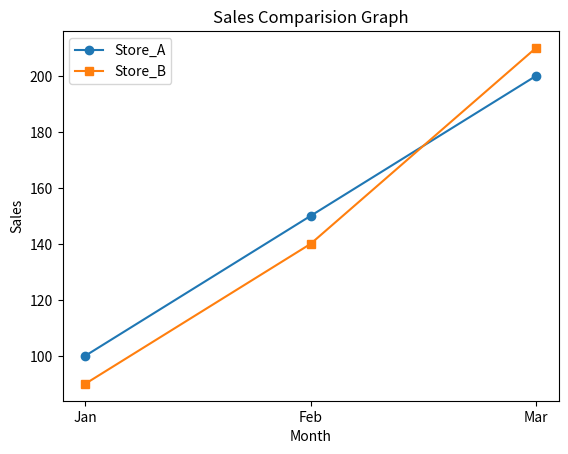

The script that saved this image:
#6. Multi-Line Graph for Sales Comparison 
#Scenario: 
#data = { 
#"Month": ["Jan", "Feb", "Mar"], 
#"Store_A": [100, 150, 200], 
#"Store_B": [90, 140, 210] 
#} 
#Task: 
#● Create DataFrame 
#● Plot two line graphs on same plot 
#● Add legend





import matplotlib.pyplot as plt
import pandas as pd
data = { "Month": ["Jan", "Feb", "Mar"], "Store_A": [100, 150, 200], "Store_B": [90, 140, 210] }
df=pd.DataFrame(data)
plt.plot(df["Month"],df["Store_A"],marker="o",label="Store_A")
plt.plot(df["Month"],df["Store_B"],marker="s",label="Store_B")
plt.title("Sales Comparision Graph")
plt.xlabel("Month")
plt.ylabel("Sales")
plt.legend()
plt.show()
